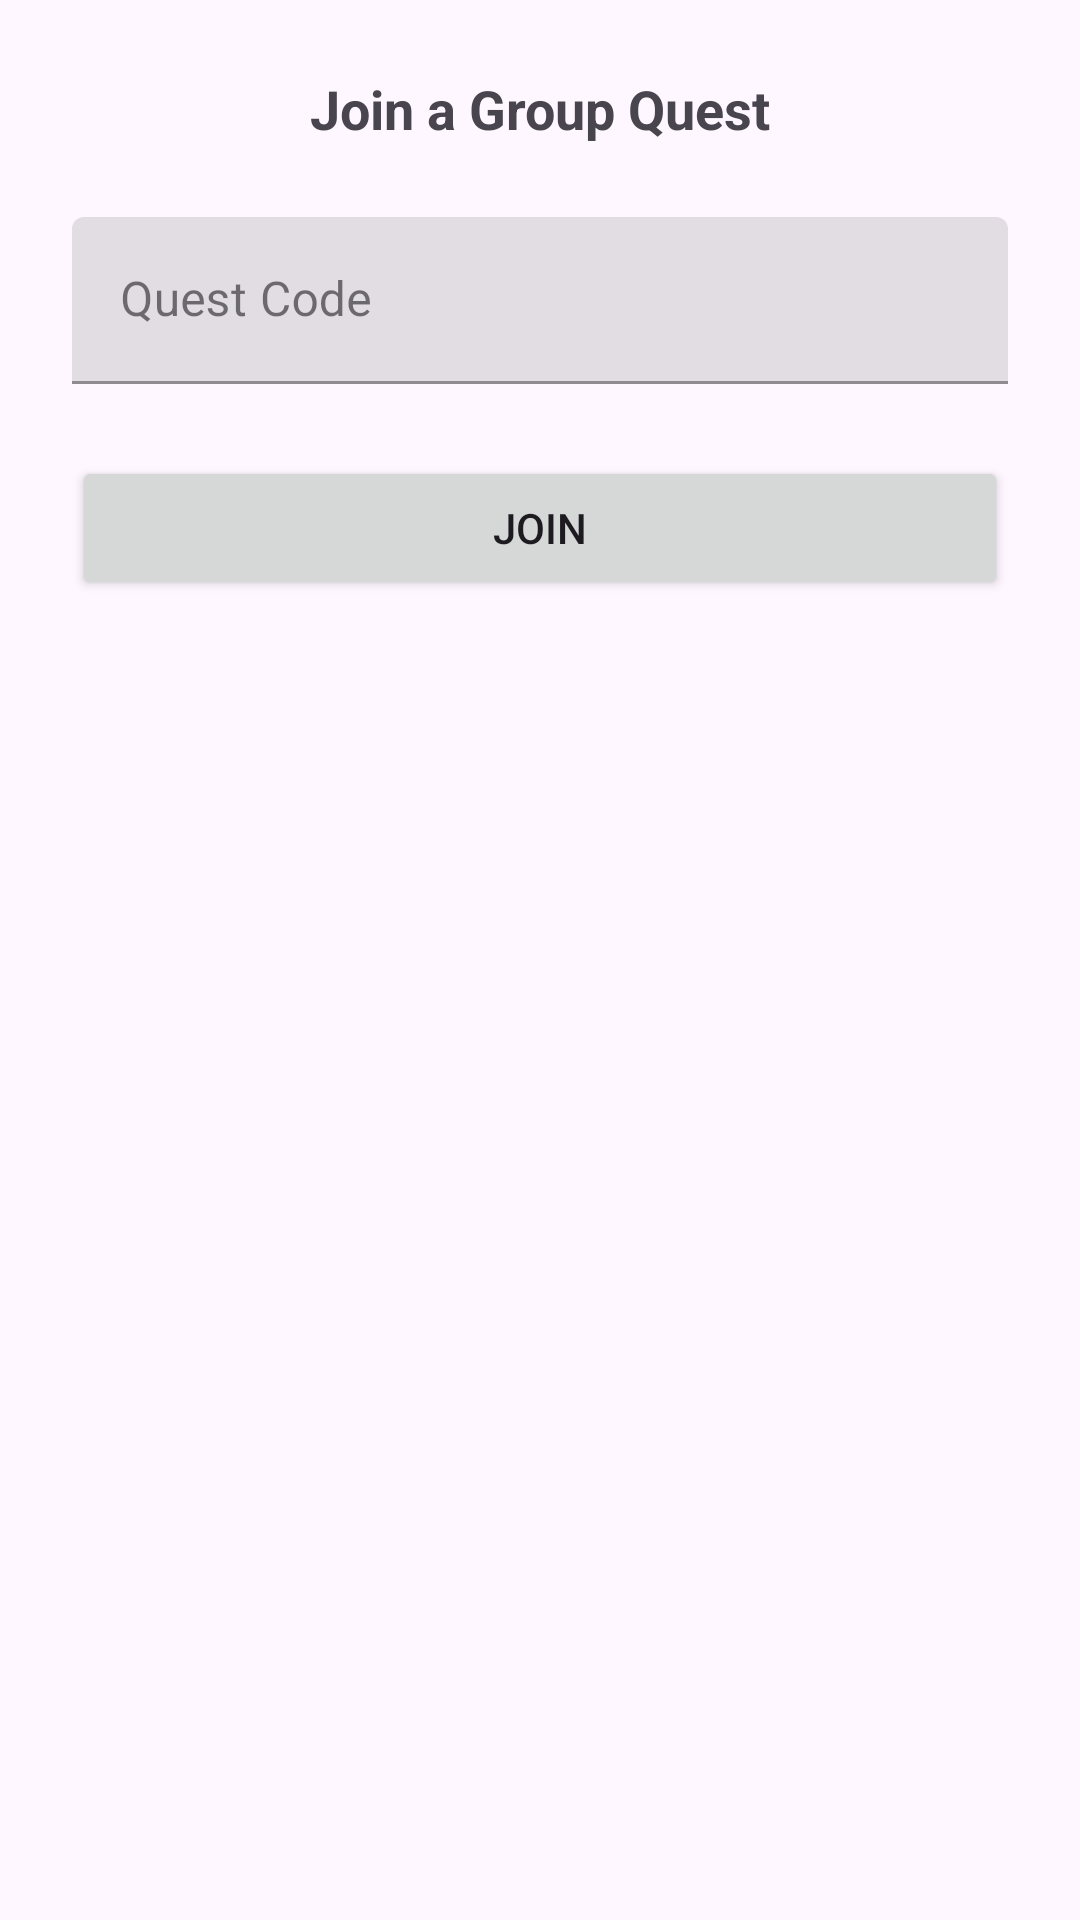

Produce the Android XML layout that renders to this screen, including the resource entries it uses.
<!-- AndroidManifest.xml: application theme Theme.PadovaQuest -->
<!-- res/layout/fragment_join_group_quest.xml -->
<?xml version="1.0" encoding="utf-8"?>
<androidx.constraintlayout.widget.ConstraintLayout xmlns:android="http://schemas.android.com/apk/res/android"
    xmlns:app="http://schemas.android.com/apk/res-auto"
    xmlns:tools="http://schemas.android.com/tools"
    android:layout_width="match_parent"
    android:layout_height="match_parent"
    tools:context=".feature_group_quest.presentation.join_group_quest.JoinGroupQuestFragment">

    <TextView
        android:id="@+id/textView8"
        android:layout_width="match_parent"
        android:layout_height="wrap_content"
        android:layout_margin="16dp"
        android:gravity="center"
        android:padding="8dp"
        android:text="@string/join_a_group_quest"
        android:textSize="18sp"
        android:textStyle="bold"
        app:layout_constraintTop_toTopOf="parent"
        tools:layout_editor_absoluteX="16dp" />

    <com.google.android.material.textfield.TextInputLayout
        android:id="@+id/textInputLayout"
        style="@style/Widget.MaterialComponents.TextInputLayout.FilledBox"
        android:layout_width="match_parent"
        android:layout_height="wrap_content"
        android:layout_marginStart="24dp"
        android:layout_marginTop="16dp"
        android:layout_marginEnd="24dp"
        android:hint="@string/quest_code"
        app:boxStrokeWidthFocused="2dp"
        app:endIconMode="clear_text"
        app:layout_constraintEnd_toEndOf="parent"
        app:layout_constraintStart_toStartOf="parent"
        app:layout_constraintTop_toBottomOf="@+id/textView8">


        <com.google.android.material.textfield.TextInputEditText
            android:id="@+id/quest_code_edit_text"
            android:layout_width="match_parent"
            android:layout_height="match_parent"
            android:inputType="textEmailAddress"
            android:lines="1" />
    </com.google.android.material.textfield.TextInputLayout>

    <Button
        android:id="@+id/join_group_quest_btn"
        android:layout_width="match_parent"
        android:layout_height="wrap_content"
        android:layout_margin="24dp"
        android:text="@string/join"
        app:layout_constraintTop_toBottomOf="@+id/textInputLayout" />

    <TextView
        android:id="@+id/waiting_group_text_view"
        android:layout_width="match_parent"
        android:layout_height="wrap_content"
        android:gravity="center"
        android:text="@string/waiting_for_the_quest_to_start"
        android:textSize="18sp"
        android:visibility="invisible"
        app:layout_constraintBottom_toTopOf="@+id/leave_group_quest_btn"
        app:layout_constraintEnd_toEndOf="parent"
        app:layout_constraintStart_toStartOf="parent"
        app:layout_constraintTop_toBottomOf="@+id/join_group_quest_btn" />


    <Button
        android:id="@+id/leave_group_quest_btn"
        android:layout_width="match_parent"
        android:layout_height="wrap_content"
        android:layout_margin="24dp"
        android:text="@string/leave_the_group_quest"
        android:visibility="invisible"
        app:layout_constraintBottom_toBottomOf="parent"
        tools:layout_editor_absoluteX="24dp" />

    <ProgressBar
        android:id="@+id/group_quest_join_progress_bar"
        android:layout_width="match_parent"
        android:layout_height="match_parent"
        android:background="#73101010"
        android:clickable="true"
        android:focusable="true"
        android:visibility="gone" />

</androidx.constraintlayout.widget.ConstraintLayout>
<!-- resources referenced by this layout -->
<resources>
  <string name="join">Join</string>
  <string name="join_a_group_quest">Join a Group Quest</string>
  <string name="leave_the_group_quest">Leave the Group Quest</string>
  <string name="quest_code">Quest Code</string>
  <string name="waiting_for_the_quest_to_start">Waiting for the Quest to start</string>
  <style name="Theme.PadovaQuest" parent="Base.Theme.PadovaQuest" />
  <style name="Base.Theme.PadovaQuest" parent="Theme.Material3.DayNight.NoActionBar">
          
          
      </style>
</resources>
